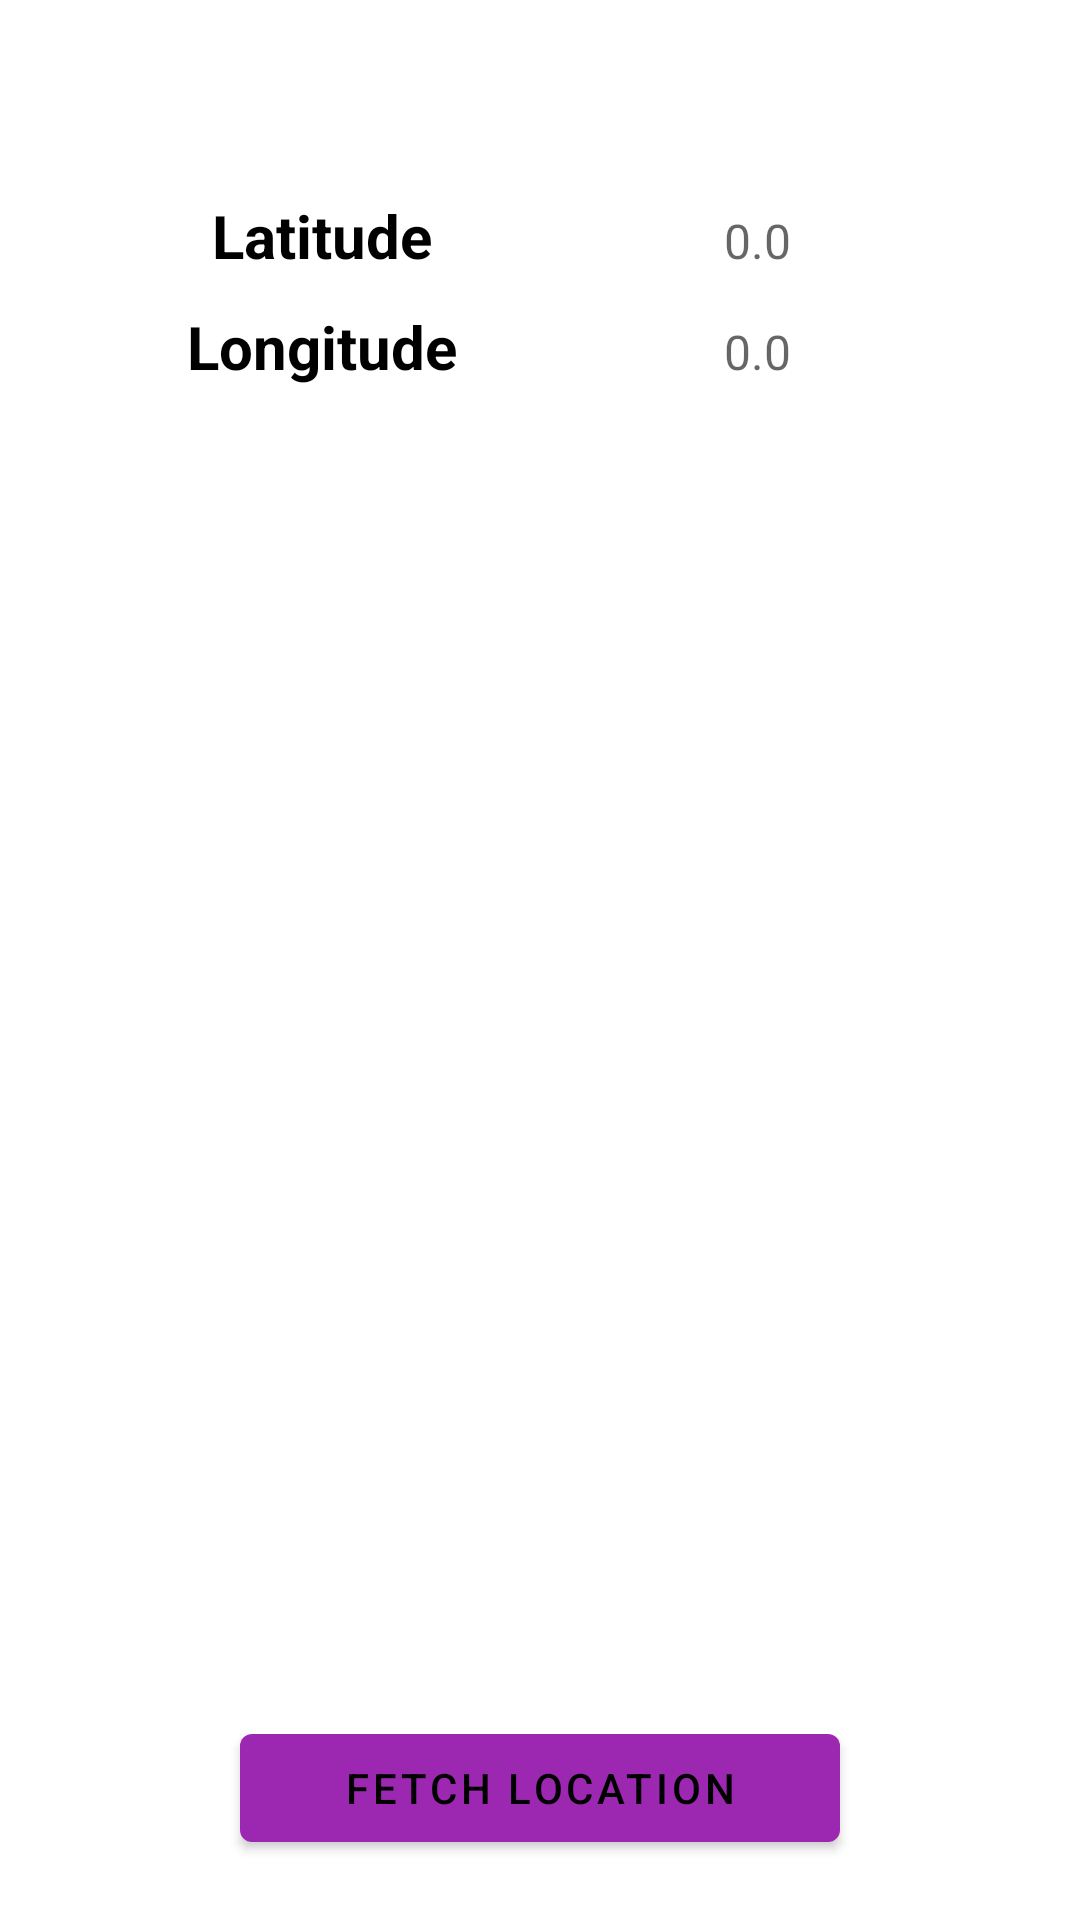

Write the Android layout XML for this screen, with the resource values it uses.
<!-- AndroidManifest.xml: application theme Theme.Forecaster -->
<!-- res/layout/activity_splash_screen.xml -->
<?xml version="1.0" encoding="utf-8"?>
<RelativeLayout xmlns:android="http://schemas.android.com/apk/res/android"
    xmlns:tools="http://schemas.android.com/tools"
    android:layout_width="match_parent"
    android:layout_height="match_parent"
    android:padding="20dp"
    tools:context=".SplashScreen">



    <androidx.appcompat.widget.LinearLayoutCompat
        android:id="@+id/linearLayout"
        android:layout_width="match_parent"
        android:layout_height="wrap_content"
        android:layout_alignParentLeft="true"
        android:layout_alignParentStart="true"
        android:layout_marginTop="30dp"
        android:orientation="vertical"
        android:padding="10dp"
        tools:ignore="MissingConstraints">

        <LinearLayout
            android:layout_width="match_parent"
            android:layout_height="wrap_content"
            android:orientation="horizontal"
            android:padding="5dp">

            <TextView
                android:layout_width="match_parent"
                android:layout_height="wrap_content"
                android:layout_weight=".5"
                android:gravity="center"
                android:text="Latitude"
                android:textColor="@android:color/black"
                android:textSize="20sp"
                android:textStyle="bold" />

            <TextView
                android:id="@+id/tvLatitude"
                android:layout_width="match_parent"
                android:layout_height="wrap_content"
                android:layout_weight=".5"
                android:gravity="center"
                android:hint="0.0"
                android:textColor="@android:color/black"
                android:textSize="16sp" />

        </LinearLayout>

        <LinearLayout
            android:layout_width="match_parent"
            android:layout_height="wrap_content"
            android:orientation="horizontal"
            android:padding="5dp">

            <TextView
                android:layout_width="match_parent"
                android:layout_height="wrap_content"
                android:layout_weight=".5"
                android:gravity="center"
                android:text="Longitude"
                android:textColor="@android:color/black"
                android:textSize="20sp"
                android:textStyle="bold" />

            <TextView
                android:id="@+id/tvLongitude"
                android:layout_width="match_parent"
                android:layout_height="wrap_content"
                android:layout_weight=".5"
                android:gravity="center"
                android:hint="0.0"
                android:textColor="@android:color/black"
                android:textSize="16sp" />

        </LinearLayout>
    </androidx.appcompat.widget.LinearLayoutCompat>



    <Button
        android:id="@+id/btFetchLocation"
        android:layout_width="200dp"
        android:layout_height="wrap_content"
        android:layout_alignParentBottom="true"
        android:layout_centerHorizontal="true"
        android:gravity="center"
        android:text="fetch location"
        android:textColor="@color/black"
        tools:ignore="MissingConstraints" />

</RelativeLayout>
<!-- resources referenced by this layout -->
<resources>
  <color name="black">#000000</color>
  <style name="Theme.Forecaster" parent="Theme.MaterialComponents.DayNight.DarkActionBar">
          
          <item name="colorPrimary">@color/purple_500</item>
          <item name="colorPrimaryVariant">@color/purple_700</item>
          <item name="colorOnPrimary">@color/white</item>
          
          <item name="colorSecondary">@color/teal_200</item>
          <item name="colorSecondaryVariant">@color/teal_700</item>
          <item name="colorOnSecondary">@color/black</item>
          
          <item name="android:statusBarColor">?attr/colorPrimaryVariant</item>
          
      </style>
  <color name="purple_500">#9C27B0</color>
  <color name="purple_700">#7B1FA2</color>
  <color name="white">#FFFFFF</color>
  <color name="teal_200">#80CBC4</color>
  <color name="teal_700">#00796B</color>
</resources>
